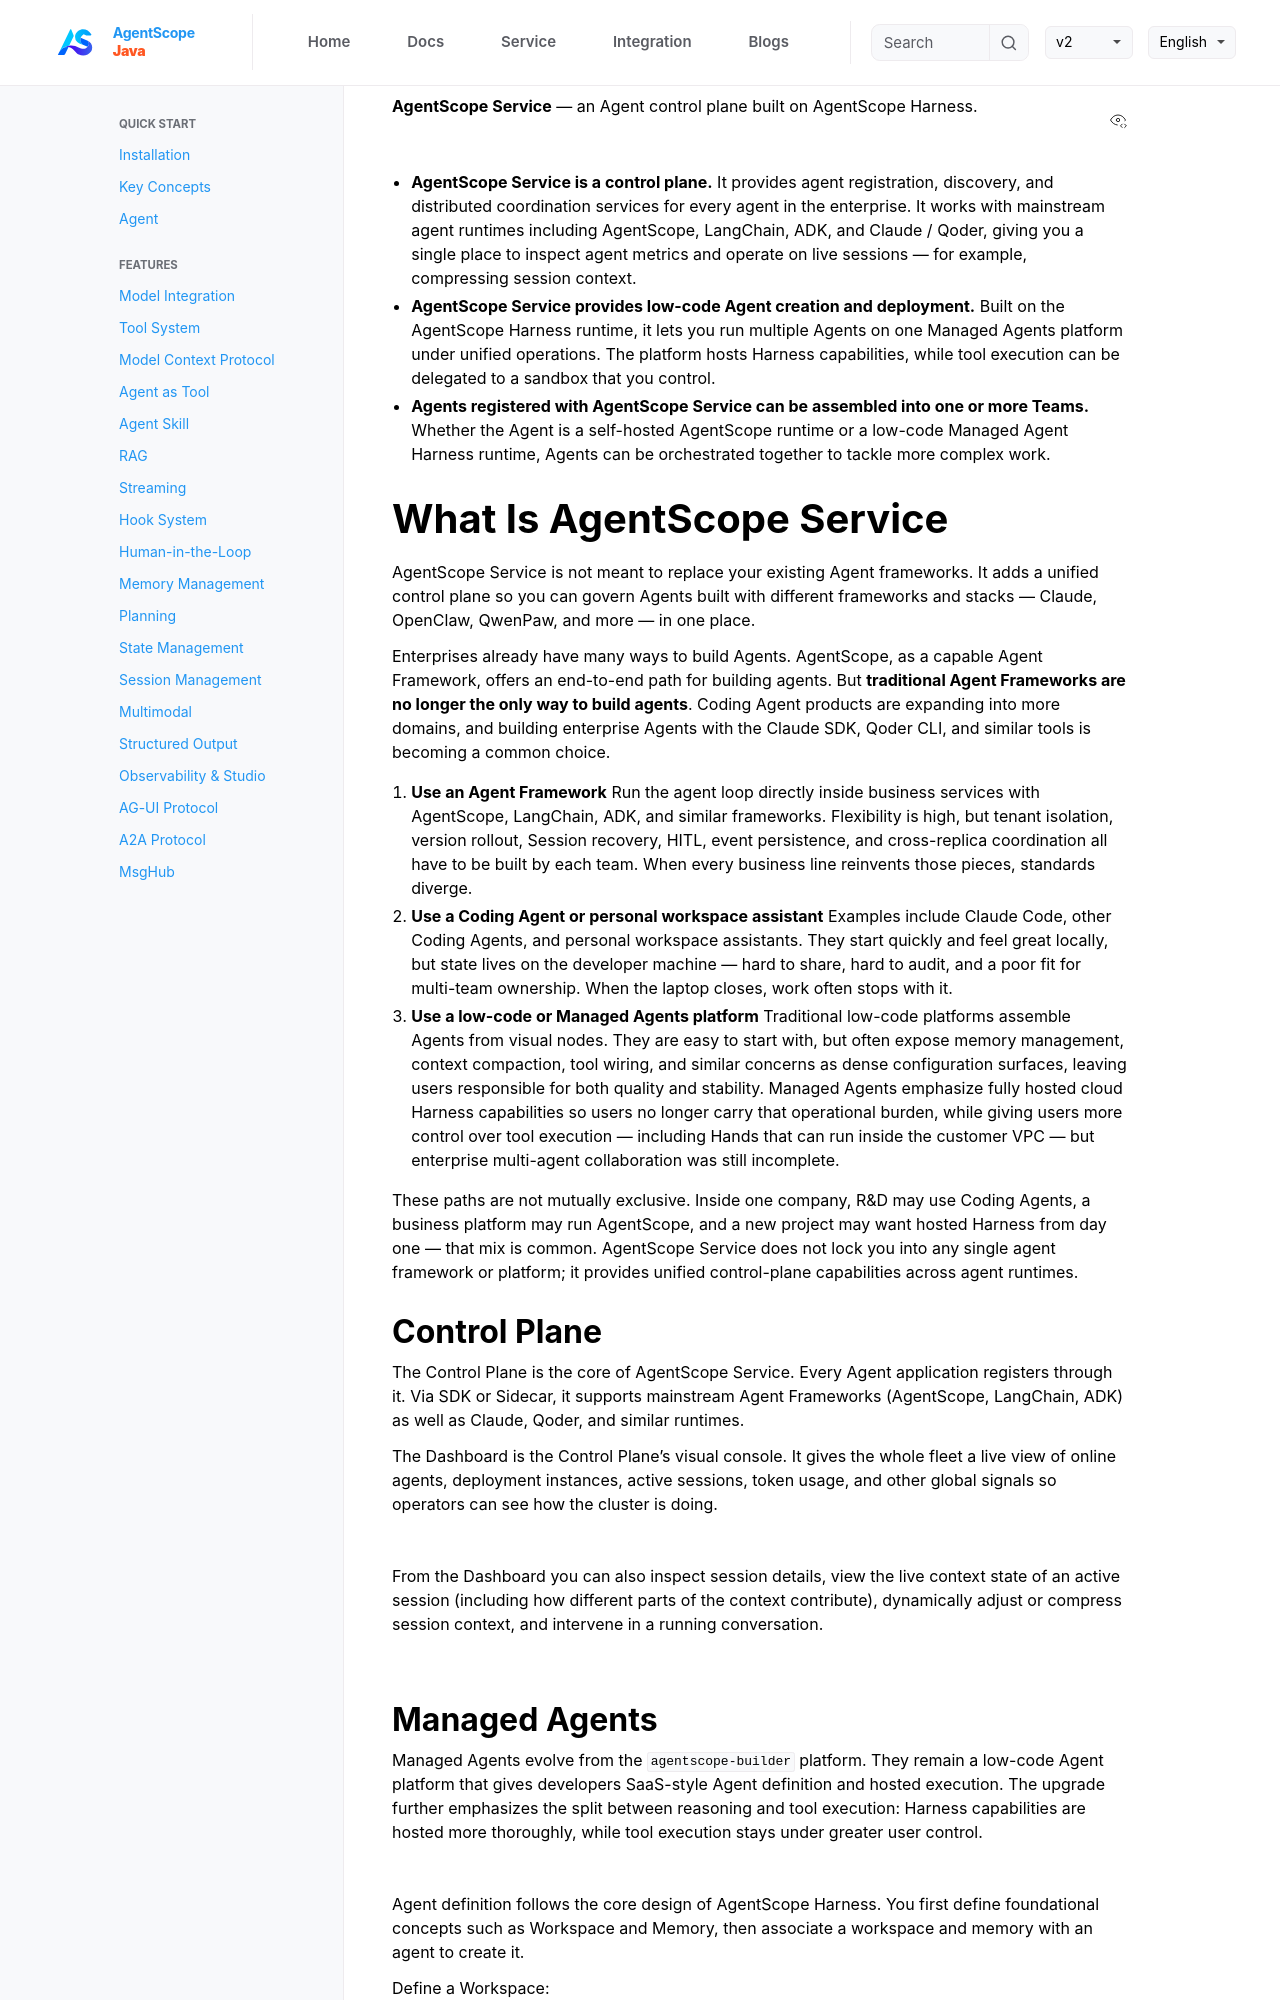

repository: agentscope-ai/agentscope-java · page: v2/en/blogs/agentscope-service-release.html · generator: jekyll

---
hide-toc: true
---

**AgentScope Service** — an Agent control plane built on AgentScope Harness.

<!-- 这是一张图片，ocr 内容为：AISTIO LS FLEET OVERVIEW CONTROL PLANE CONSOLE CROSS-FRAMEWORK AGENT INSTANCES AND RUNTIME SESSIONS REPORTED INTO AISTIOD. 品 DASHBOARD TOKENS (24H, IDLE SESSIONS STALE AGENTS HEALTHY ERRORS (24H) ACTIVE OVERVIEW A) INSTANCES INSTANCES SESSIONS 0 1 R AGENTS 1 R 6,319 3 SESSIONS GOVERNANCE AGENTS COUNTS LIVE INSTANCES ONLY.3 HISTORICAL MANAGED AGENTS TOKEN USAGE(24H) 8 TEAMS HOURLY SUM OF USAGE DELTAS (NOT CUMULATIVE SNAPSHOTS) 14:00:6,319 TOKENS TOP 10 AGENTS BY TOKENS TOP 10 SESSIONS BY TOKENS RANKED BY TOKEN USAGE DELTAS - LAST 24H RANKED BY TOKEN USAGE DELTAS `LAST 24H #SESSION ACTIVE TOKENS ERRORS 井 AGENT PHASE TOKENS ADMIN MAIN-ED0098A8-E94E-42A9-9578- DEFAULT 1 6,319 6.319 B5FAD881F839 DEFAULT ACTIVE PROFILE USERS DEFAULT -->
![](https://intranetproxy.alipay.com/skylark/lark/0/2026/png/54037/1785989956180-2b6581fd-cf41-4155-baaf-08db90a6eb5d.png)


+ **AgentScope Service is a control plane.** It provides agent registration, discovery, and distributed coordination services for every agent in the enterprise. It works with mainstream agent runtimes including AgentScope, LangChain, ADK, and Claude / Qoder, giving you a single place to inspect agent metrics and operate on live sessions — for example, compressing session context.
+ **AgentScope Service provides low-code Agent creation and deployment.** Built on the AgentScope Harness runtime, it lets you run multiple Agents on one Managed Agents platform under unified operations. The platform hosts Harness capabilities, while tool execution can be delegated to a sandbox that you control.
+ **Agents registered with AgentScope Service can be assembled into one or more Teams.** Whether the Agent is a self-hosted AgentScope runtime or a low-code Managed Agent Harness runtime, Agents can be orchestrated together to tackle more complex work.

## What Is AgentScope Service

AgentScope Service is not meant to replace your existing Agent frameworks. It adds a unified control plane so you can govern Agents built with different frameworks and stacks — Claude, OpenClaw, QwenPaw, and more — in one place.

Enterprises already have many ways to build Agents. AgentScope, as a capable Agent Framework, offers an end-to-end path for building agents. But **traditional Agent Frameworks are no longer the only way to build agents**. Coding Agent products are expanding into more domains, and building enterprise Agents with the Claude SDK, Qoder CLI, and similar tools is becoming a common choice.

1. **Use an Agent Framework**
   Run the agent loop directly inside business services with AgentScope, LangChain, ADK, and similar frameworks. Flexibility is high, but tenant isolation, version rollout, Session recovery, HITL, event persistence, and cross-replica coordination all have to be built by each team. When every business line reinvents those pieces, standards diverge.
2. **Use a Coding Agent or personal workspace assistant**
   Examples include Claude Code, other Coding Agents, and personal workspace assistants. They start quickly and feel great locally, but state lives on the developer machine — hard to share, hard to audit, and a poor fit for multi-team ownership. When the laptop closes, work often stops with it.
3. **Use a low-code or Managed Agents platform**
   Traditional low-code platforms assemble Agents from visual nodes. They are easy to start with, but often expose memory management, context compaction, tool wiring, and similar concerns as dense configuration surfaces, leaving users responsible for both quality and stability. Managed Agents emphasize fully hosted cloud Harness capabilities so users no longer carry that operational burden, while giving users more control over tool execution — including Hands that can run inside the customer VPC — but enterprise multi-agent collaboration was still incomplete.

These paths are not mutually exclusive. Inside one company, R&D may use Coding Agents, a business platform may run AgentScope, and a new project may want hosted Harness from day one — that mix is common. AgentScope Service does not lock you into any single agent framework or platform; it provides unified control-plane capabilities across agent runtimes.

### Control Plane

The Control Plane is the core of AgentScope Service. Every Agent application registers through it. Via SDK or Sidecar, it supports mainstream Agent Frameworks (AgentScope, LangChain, ADK) as well as Claude, Qoder, and similar runtimes.



The Dashboard is the Control Plane's visual console. It gives the whole fleet a live view of online agents, deployment instances, active sessions, token usage, and other global signals so operators can see how the cluster is doing.



<!-- 这是一张图片，ocr 内容为：AISTIO AS FLEET OVERVIEW CONTROL PLANE CONSOLE CROSS-FRAMEWORK AGENT INSTANCES AND RUNTIME SESSIONS REPORTED INTO AISTIOD. 品 DASHBOARD TOKENS (24H. HEALTHY IDLE SESSIONS STALE ERRORS (24H) AGENTS ACTIVE OVERVIEW 4) INSTANCES INSTANCES SESSIONS 1 R R AGENTS O 1 6,319 3 SESSIONS GOVERNANCE AGENTS COUNTS LIVE INSTANCES ONLY.3 HISTORICAL MANAGED AGENTS TOKEN USAGE(24H) 8 TEAMS HOURLY SUM OF USAGE DELTAS (NOT CUMULATIVE SNAPSHOTS) 14:00:6,319 TOKENS TOP 10 AGENTS BY TOKENS TOP 10 SESSIONS BY TOKENS RANKED BY TOKEN USAGE DELTAS `LAST 24H RANKED BY TOKEN USAGE DELTAS `LAST 24H SESSION TOKENS ACTIVE ERRORS # PHASE AGENT TOKENS ADMIN MAIN-ED0098A8-E94E-42A9-9578 DEFAULT 1 6,319 6,319 B5FAD881F839 DEFAULT ACTIVE PROFILE USERS DEFAULT -->
![](https://intranetproxy.alipay.com/skylark/lark/0/2026/png/54037/1785934371848-7b1b934e-11ed-4625-97cc-820f2fe5d214.png)



From the Dashboard you can also inspect session details, view the live context state of an active session (including how different parts of the context contribute), dynamically adjust or compress session context, and intervene in a running conversation.

<!-- 这是一张图片，ocr 内容为：AISTIO S SESSIONS CONTROL PLANE CONSOLE 7818AE8D-D486-4B41-BD2A ABORT TUM RESTORE EXIT PLAN ENTER PLAN COMPRESS TERMINATE CF8B7EB67224 品 DASHBOARD AGENTSCOPE-PAW - DEFAULT - AGENTSCOPE-JAVA - TURN #7 OVERVIEW AGENTS LIFETIME USAGE PHASE LAST ACTIVE INSTANCE MODEL PRESSURE SESSIONS 31% 46,777 2026/7/30 HEALTHY 22:55:01 GOVERNANCE ZPROMPT+COMPLETION U-FF406114-1819... HTTP://LOCALHOS MANAGED AGENTS WINDOW-IN 45,260/ OUT 1.517 TEAMS CONTEXT VIEW COMPACTED. 6 CFFECTIVE MSGS -7 TOOLS - WINDOW 125/ 32,768 -->
![](https://intranetproxy.alipay.com/skylark/lark/0/2026/png/54037/1785946414310-ff29cee8-2b2b-40df-9ec8-0211ee03fe8c.png)
